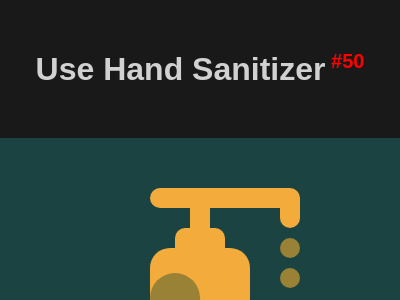

Reproduce this picture with HTML and CSS.

<!DOCTYPE html>
<html lang="en">

<head>
    <meta charset="UTF-8">
    <meta name="viewport" content="width=device-width, initial-scale=1.0">
    <title>#50 Use Hand Sanitizer</title>
    <style>
        * {
            margin: 0;
            padding: 0;
            box-sizing: border-box;
        }

        body {
            font-family: Arial, Helvetica, sans-serif;
            background-color: rgba(0, 0, 0, 0.9);
        }

        #header {
            text-align: center;
            color: rgba(255, 255, 255, 0.8);
            margin: 50px auto;
        }

        #body {
            display: flex;
            flex-direction: column;
            align-items: center;
            justify-content: center;
        }

        /* START CODE */
        #sectionBody {
            overflow: hidden;
            width: 400px;
            height: 300px;
            position: relative;
            /* -------------------- START ---------------------*/
            background: #1A4341;
            display: grid;
            align-content: center;
            justify-items: center;
        }

        .rect, .a::after {
            width: 20px;
            height: 20px;
            background: #F3AC3C;
        }
        .rect.a {
            width: 150px;
            border-radius: 10px 10px 0;
            translate: 25px;
        }
        .rect.b {
            box-shadow: 90px -10px #F3AC3C;
        }
        .rect.c {
            width: 50px;
            border-radius: 10px 10px 0 0;
        }
        
        .a::after {
            content: '';
            display: block;
            border-radius: 10px;
            box-shadow: 0 30px #998235, 0 60px #998235;
            position: absolute;
            top: 100%;
            right: 0;
        }

        .bottle {
            display: flex;
            width: 100px;
            height: 140px;
            background: linear-gradient(#F3AC3C 50px, #998235 50px);
            border-radius: 20px;
        }

        .cBig {
            width: 50px;
            height: 50px;
            border-radius: 50%;
            translate: 0 25px;
        }
        .g {
            background: #998235;
        }
        .y {
            background: #F3AC3C;
        }
        
        /* -------------------- END ----------------------*/

        #sectionButtons {
            display: flex;
            justify-content: center;
            align-items: center;
            width: 400px;
            background-color: rgba(0, 0, 0, .8);
            padding: 10px;
        }

        #sectionButtons a {
            width: 80px;
            text-decoration: none;
            text-align: center;
            font-size: 1.125rem;
            color: white;
            padding: 3px;
        }

        #sectionButtons a:hover {
            font-weight: bold;
            color: black;
            background-color: rgba(255, 255, 255, 0.8);
        }

        #sectionButtons a:nth-child(1) {
            border-radius: 5px 0 0 5px;
        }

        #sectionButtons a:nth-child(3) {
            border-radius: 0 5px 5px 0;
        }
    </style>
</head>

<body>
    <header id="header">
        <h1>Use Hand Sanitizer<sup style="font-size: 20px; color: red;"> #50</sup></h1>
    </header>
    <main id="body">
        <section id="sectionBody">
            <div class="rect a"></div>
            <div class="rect b"></div>
            <div class="rect c"></div>
            <div class="bottle">
                <div class="cBig g"></div>
                <div class="cBig y"></div>
            </div>
            
        </section>

        <section id="sectionButtons">
            <!-- Previous -->
            <a href="https://josimarmg.github.io/css-battle/10-block/49-stay-at-home.html">&#x2B05;</a>

            <!-- Home page -->
            <a href="https://josimarmg.github.io/css-battle/">&#9776;</a>

            <!-- Next -->
            <a href="https://josimarmg.github.io/css-battle/10-block/51-wear-a-mask.html">&#x27A1;</a>
        </section>
    </main>
</body>

</html>